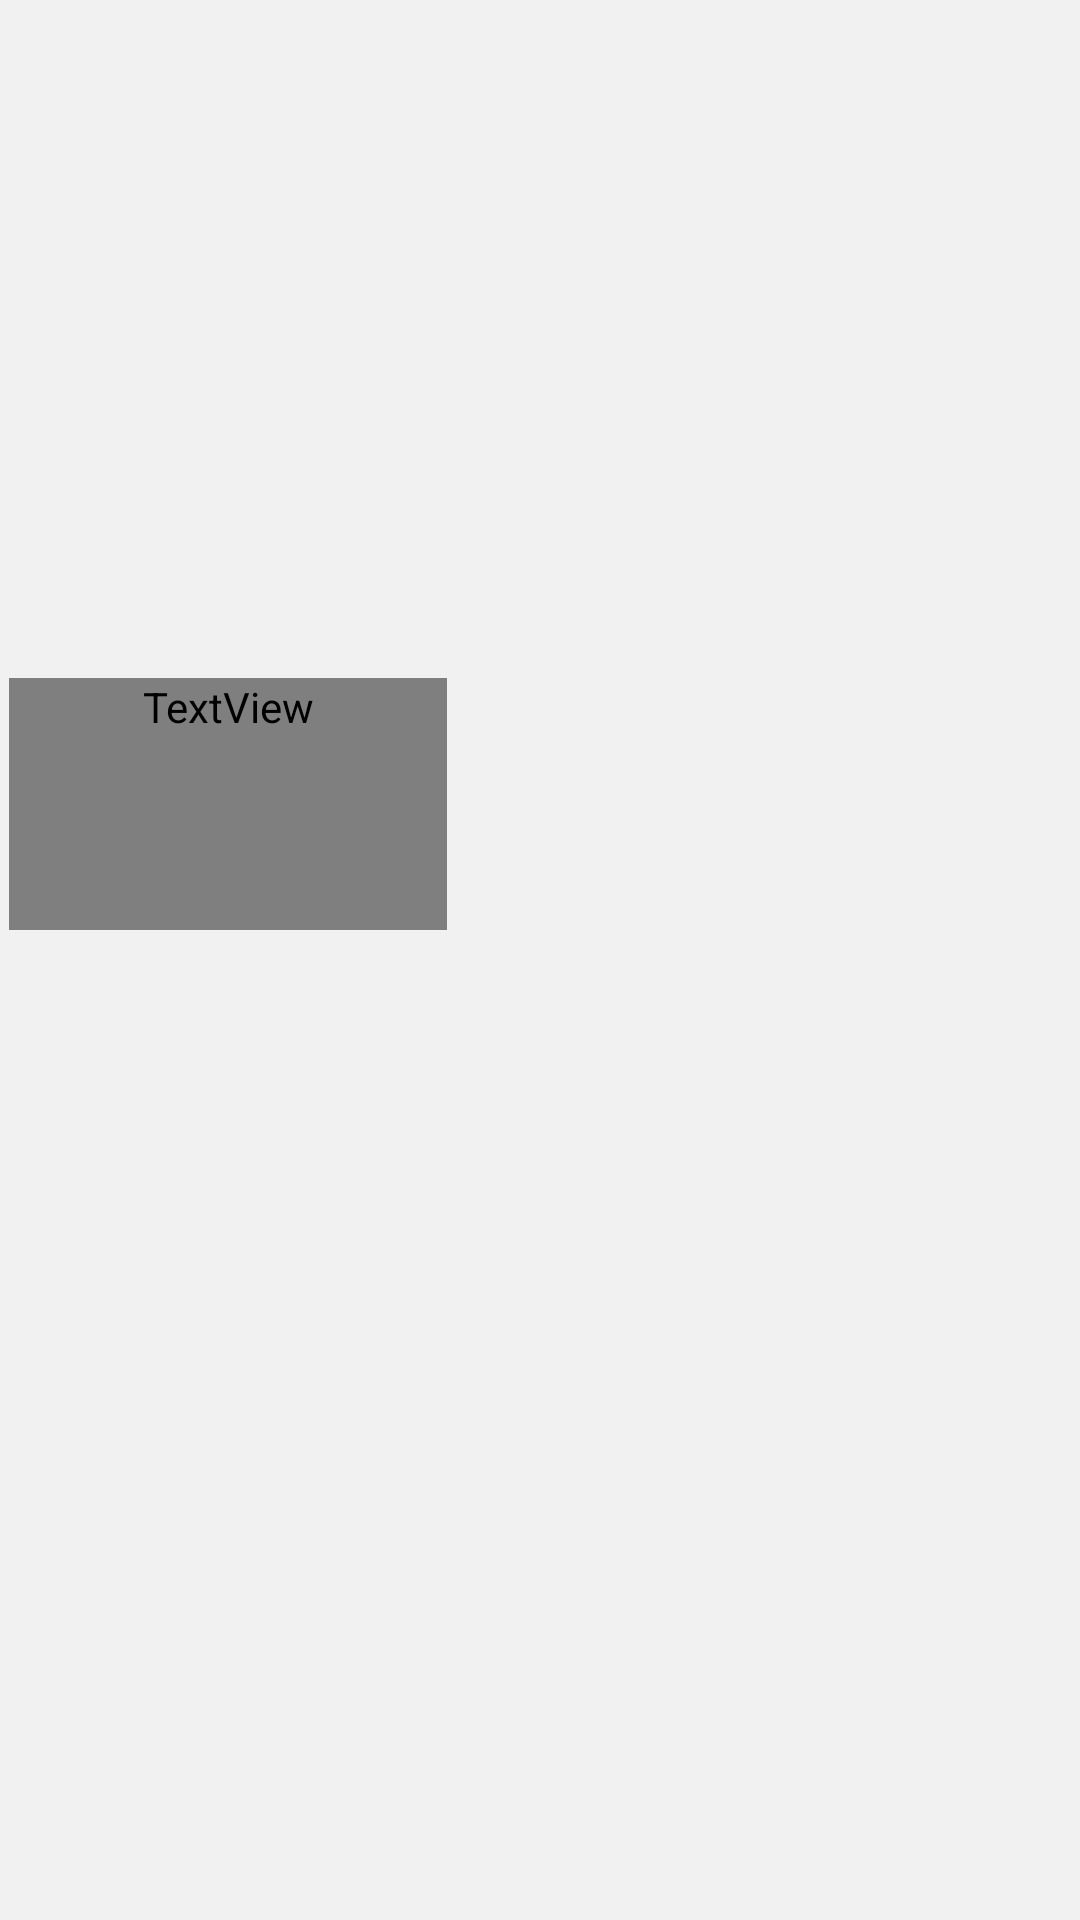

The Android layout XML behind this screen, and the referenced resources:
<!-- AndroidManifest.xml: application theme Theme.MyApplication -->
<!-- res/layout/empty_list_movie.xml -->
<?xml version="1.0" encoding="utf-8"?>
<androidx.constraintlayout.widget.ConstraintLayout xmlns:android="http://schemas.android.com/apk/res/android"
    xmlns:app="http://schemas.android.com/apk/res-auto"
    xmlns:tools="http://schemas.android.com/tools"
    android:layout_width="wrap_content"
    android:layout_height="wrap_content"
    android:minWidth="150dp"
    android:background="@color/custom_movie_card"
    >

    
    <com.google.android.material.imageview.ShapeableImageView
        android:id="@+id/imgEmptyListMovie"
        android:layout_width="@dimen/img_movie_poster_width"
        android:layout_height="@dimen/img_movie_poster_height"
        app:shapeAppearanceOverlay="@style/round_image_style"
        app:layout_constraintStart_toStartOf="parent"
        app:layout_constraintTop_toTopOf="parent"
         />

    
    <TextView
        android:id="@+id/tvEmptyListMovie"
        android:layout_width="@dimen/tv_list_movie_description_width"
        android:layout_height="wrap_content"
        android:maxWidth="@dimen/tv_list_movie_name_max_width"
        android:minHeight="@dimen/tv_list_movie_description_min_height"
        android:layout_marginStart="@dimen/tv_list_movie_description_margin_start"
        android:layout_marginEnd="@dimen/movie_description_margin_right"
        android:layout_marginTop="@dimen/tv_list_movie_description_margin_top"
        android:textSize="@dimen/list_movie_description_movie_text_size"
        android:fontFamily="@font/movie_description_font"
        android:textColor="@color/custom_text"
        android:maxLines="6"
        android:ellipsize="end"
        app:layout_constraintStart_toStartOf="parent"
        app:layout_constraintTop_toBottomOf="@+id/imgEmptyListMovie"
        />






</androidx.constraintlayout.widget.ConstraintLayout>
<!-- resources referenced by this layout -->
<resources>
  <color name="custom_movie_card">#F1F1F1</color>
  <color name="custom_text">#000000</color>
  <dimen name="img_movie_poster_height">216dp</dimen>
  <dimen name="img_movie_poster_width">150dp</dimen>
  <dimen name="list_movie_description_movie_text_size">12sp</dimen>
  <dimen name="movie_description_margin_right">8dp</dimen>
  <dimen name="tv_list_movie_description_margin_start">3dp</dimen>
  <dimen name="tv_list_movie_description_margin_top">10dp</dimen>
  <dimen name="tv_list_movie_description_min_height">84dp</dimen>
  <dimen name="tv_list_movie_description_width">146dp</dimen>
  <dimen name="tv_list_movie_name_max_width">150dp</dimen>
  <style name="round_image_style" parent="">
          <item name="cornerFamily">rounded</item>
          <item name="cornerSize">@dimen/img_corner_radius</item>
          <item name="color">@color/custom_movie_card</item>
      </style>
  <style name="Theme.MyApplication" parent="Theme.MaterialComponents.DayNight.NoActionBar">
          
          <item name="colorPrimary">@color/custom_background</item>
          <item name="colorPrimaryVariant">@color/custom_background</item>
          <item name="colorOnPrimary">@color/white</item>
          
          <item name="colorSecondary">@color/teal_200</item>
          <item name="colorSecondaryVariant">@color/teal_700</item>
          <item name="colorOnSecondary">@color/black</item>
          
          <item name="android:statusBarColor" tools:targetApi="l">?attr/colorPrimaryVariant</item>
          
      </style>
  <dimen name="img_corner_radius">10dp</dimen>
  <color name="custom_background">#E5E5E5</color>
  <color name="white">#FFFFFFFF</color>
  <color name="teal_200">#FF03DAC5</color>
  <color name="teal_700">#FF018786</color>
  <color name="black">#FF000000</color>
</resources>
